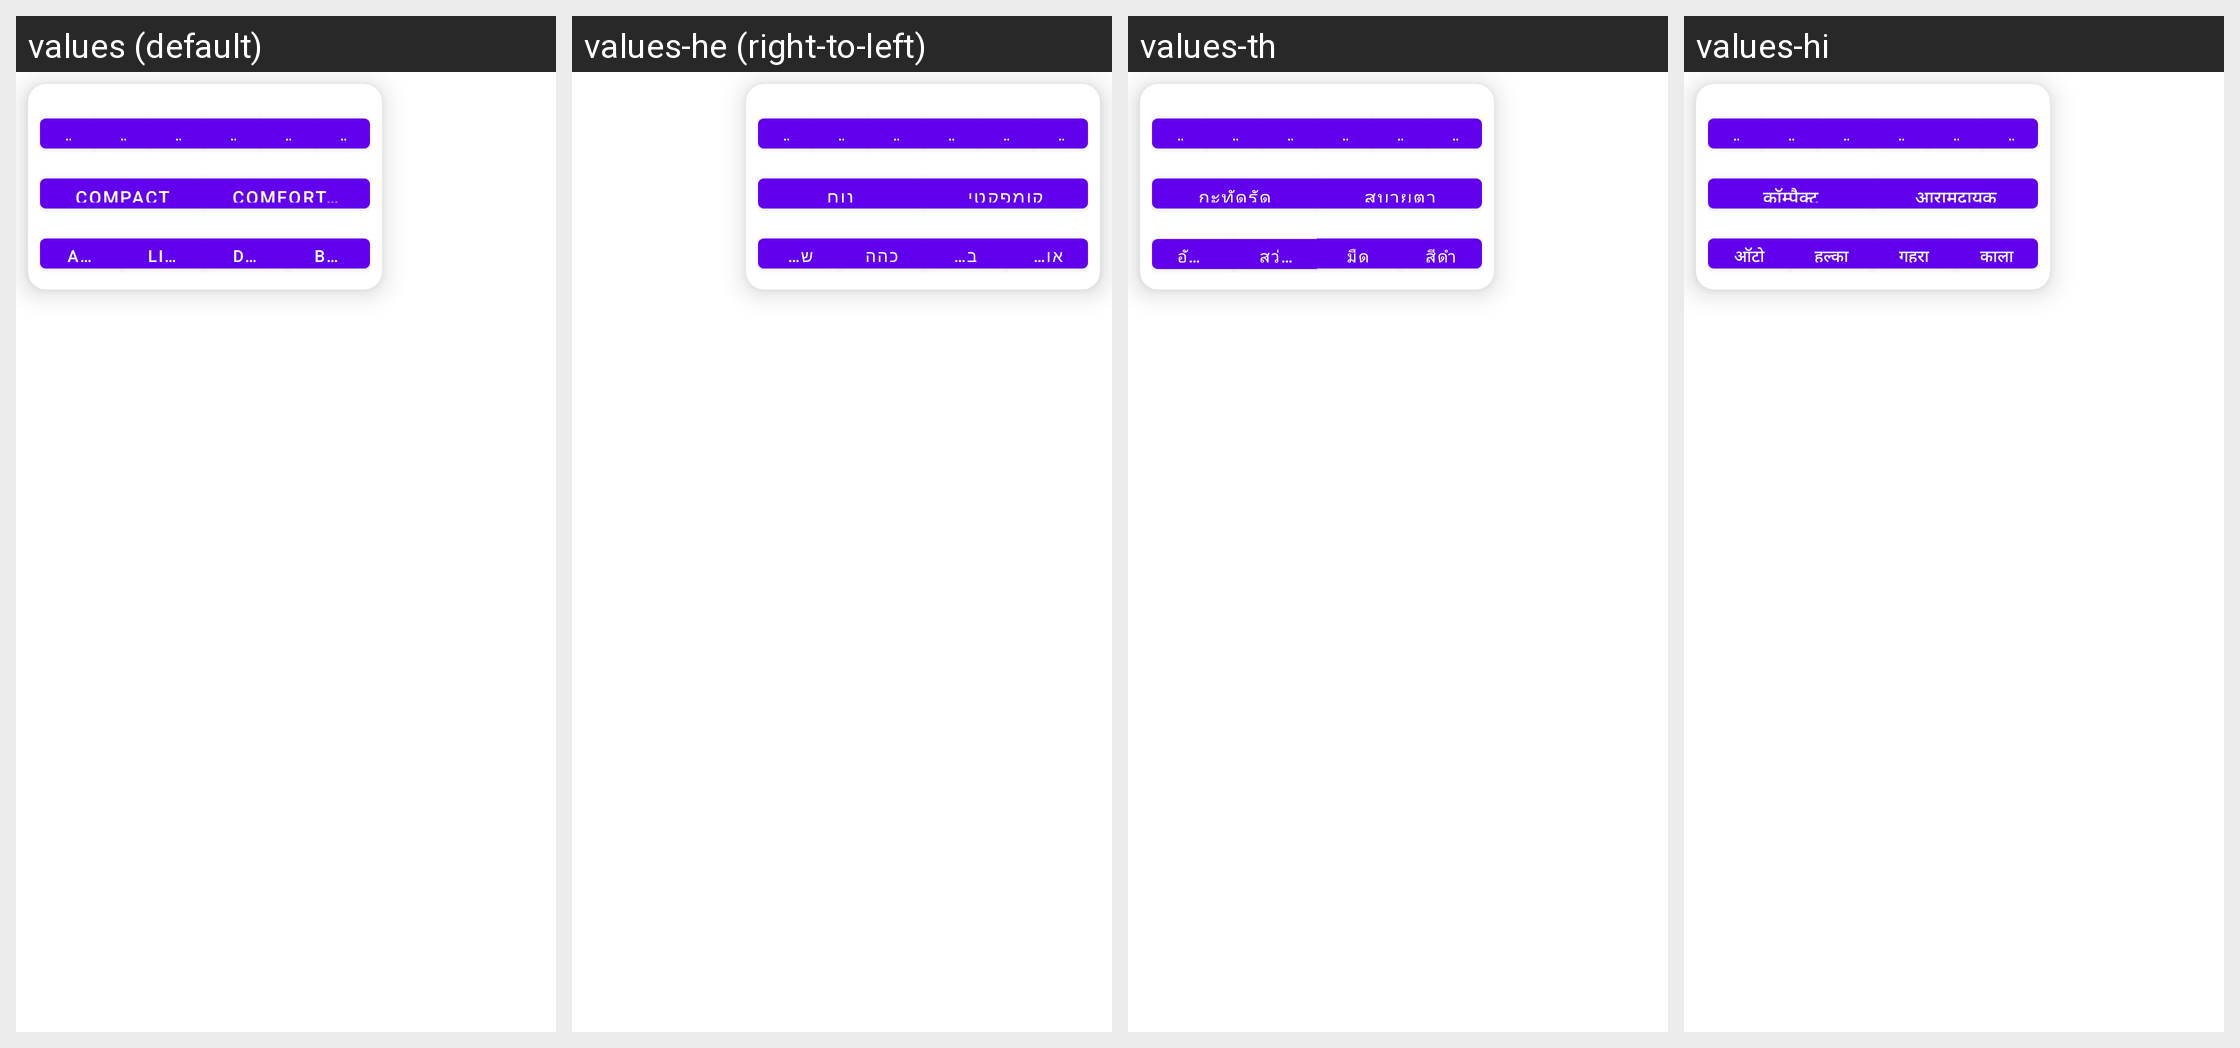

Here is an Android app screen in its default locale and in the app's own translations. Write out the translated-string differences for the strings that appear on this screen.
Android screen res/layout/popup_main_menu.xml rendered under 4 locales, left to right: values (default), values-he (right-to-left), values-th, values-hi. Device: Nexus 5 (rendered at 1080×1920; each locale shown at half size, 540×960, under a caption strip naming it); theme Theme.MaterialComponents.DayNight.NoActionBar.
Other locales in the repository, not shown: values-ar, values-de, values-es, values-fr, values-id, values-in, values-it, values-iw, values-ja, values-ko, values-nl, values-pl, values-pt-rBR, values-ru, values-tr, values-uk, values-vi.
Strings drawn on this screen, with the default value and each locale's value (text and hints the layout hard-codes, and strings that could not be matched under every locale, appear in the picture but are not listed):

menu_text_size_xs
  values: XS
  values-he: XS
  values-th: XS
  values-hi: XS

menu_text_size_s
  values: S
  values-he: S
  values-th: S
  values-hi: S

menu_text_size_m
  values: M
  values-he: M
  values-th: M
  values-hi: M

menu_text_size_l
  values: L
  values-he: L
  values-th: L
  values-hi: L

menu_text_size_xl
  values: XL
  values-he: XL
  values-th: XL
  values-hi: XL

menu_text_size_xxl
  values: XXL
  values-he: XXL
  values-th: XXL
  values-hi: XXL

compact
  values: Compact
  values-he: קומפקטי
  values-th: กะทัดรัด
  values-hi: कॉम्पैक्ट

comfortable
  values: Comfortable
  values-he: נוח
  values-th: สบายตา
  values-hi: आरामदायक

auto
  values: Auto
  values-he: אוטומטי
  values-th: อัตโนมัติ
  values-hi: ऑटो

light
  values: Light
  values-he: בהיר
  values-th: สว่าง
  values-hi: हल्का

dark
  values: Dark
  values-he: כהה
  values-th: มืด
  values-hi: गहरा

black
  values: Black
  values-he: שחור
  values-th: สีดำ
  values-hi: काला
